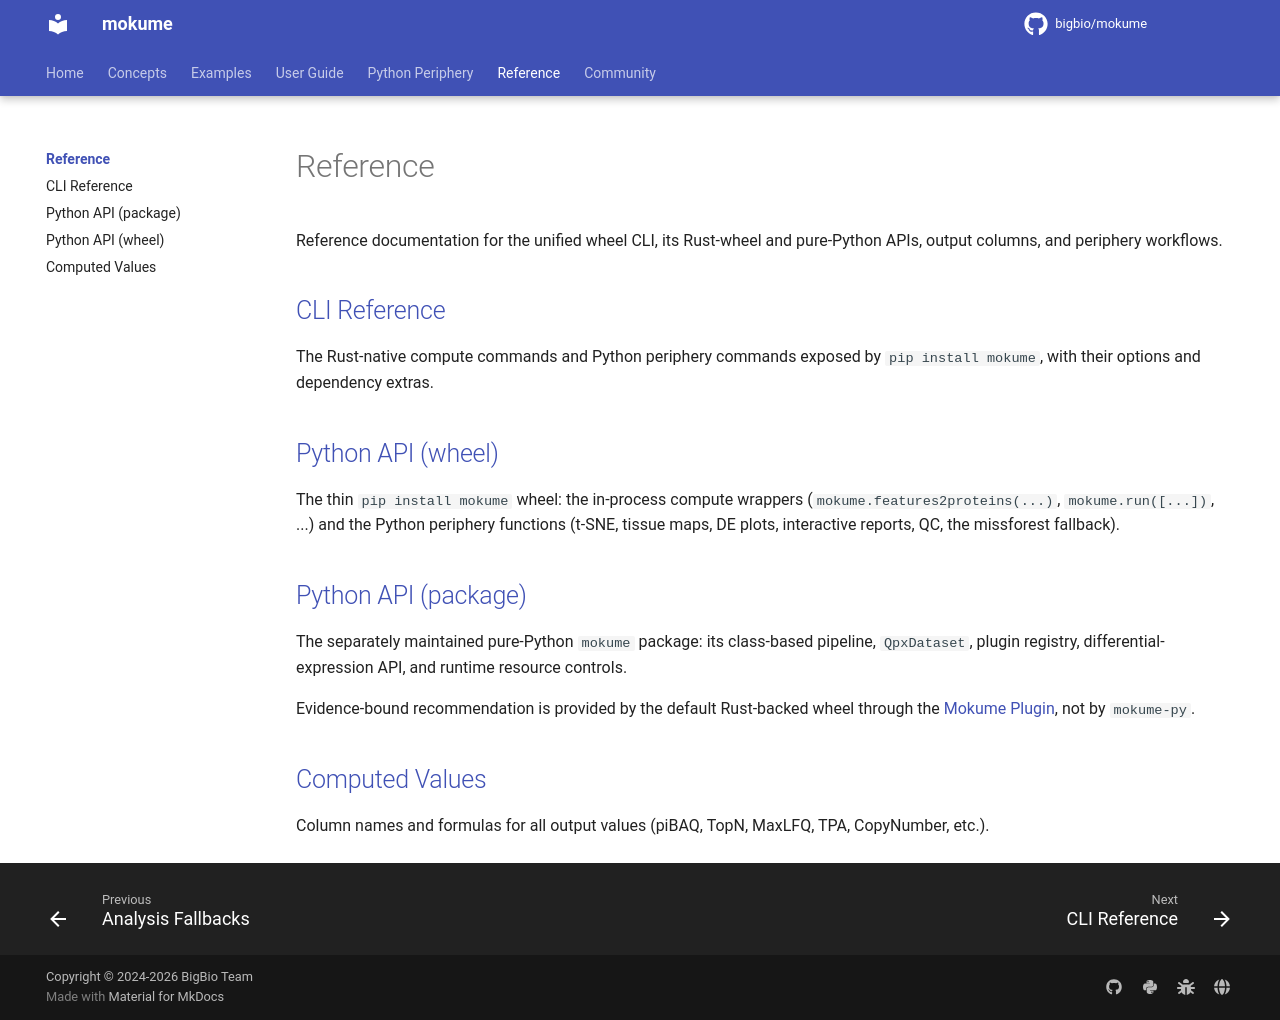

repository: bigbio/mokume · page: reference/index.html · generator: mkdocs

# Reference

Reference documentation for the unified wheel CLI, its Rust-wheel and
pure-Python APIs, output columns, and periphery workflows.

## [CLI Reference](cli.md)

The Rust-native compute commands and Python periphery commands exposed by
`pip install mokume`, with their options and dependency extras.

## [Python API (wheel)](python-api.md)

The thin `pip install mokume` wheel: the in-process compute wrappers (`mokume.features2proteins(...)`, `mokume.run([...])`, ...) and the Python periphery functions (t-SNE, tissue maps, DE plots, interactive reports, QC, the missforest fallback).

## [Python API (package)](python-api-package.md)

The separately maintained pure-Python `mokume` package: its class-based
pipeline, `QpxDataset`, plugin registry, differential-expression API, and
runtime resource controls.

Evidence-bound recommendation is provided by the default Rust-backed wheel
through the [Mokume Plugin](../user-guide/agentic-plugin.md), not by `mokume-py`.

## [Computed Values](computed-values.md)

Column names and formulas for all output values (piBAQ, TopN, MaxLFQ, TPA, CopyNumber, etc.).
